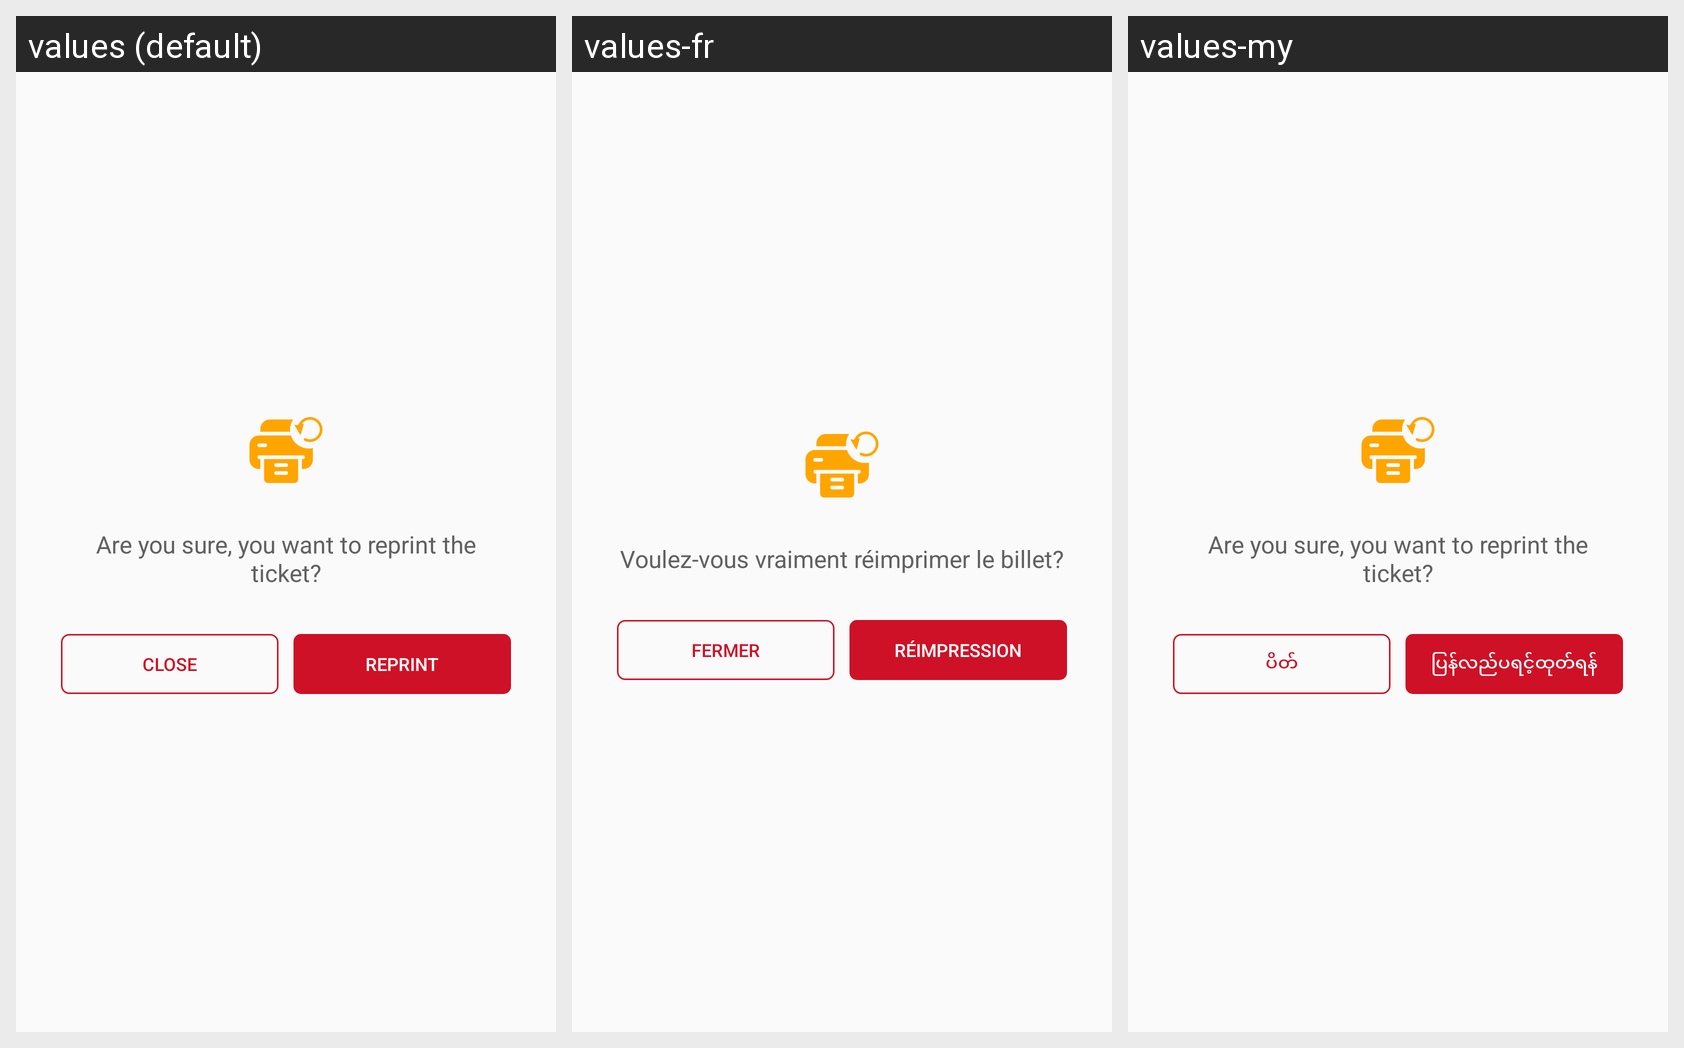

Locale-by-locale string values for the Android screen shown in this grid:
Android screen res/layout/dialog_reprint_ticket_confirmation.xml rendered under 3 locales, left to right: values (default), values-fr, values-my. Device: Nexus 5 (rendered at 1080×1920; each locale shown at half size, 540×960, under a caption strip naming it); theme AppTheme.
Other locales in the repository, not shown: values-ar, values-th, values-uk.
Strings drawn on this screen, with the default value and each locale's value (text and hints the layout hard-codes, and strings that could not be matched under every locale, appear in the picture but are not listed):

are_you_sure_you_want_to_reprint_the_ticket
  values: Are you sure, you want to reprint the ticket?
  values-fr: Voulez-vous vraiment réimprimer le billet?
  values-my: Are you sure, you want to reprint the ticket?  [not translated; the default value is used]

close
  values: Close
  values-fr: Fermer
  values-my: ပိတ်

reprint
  values: Reprint
  values-fr: Réimpression
  values-my: ပြန်လည်ပရင့်ထုတ်ရန်
